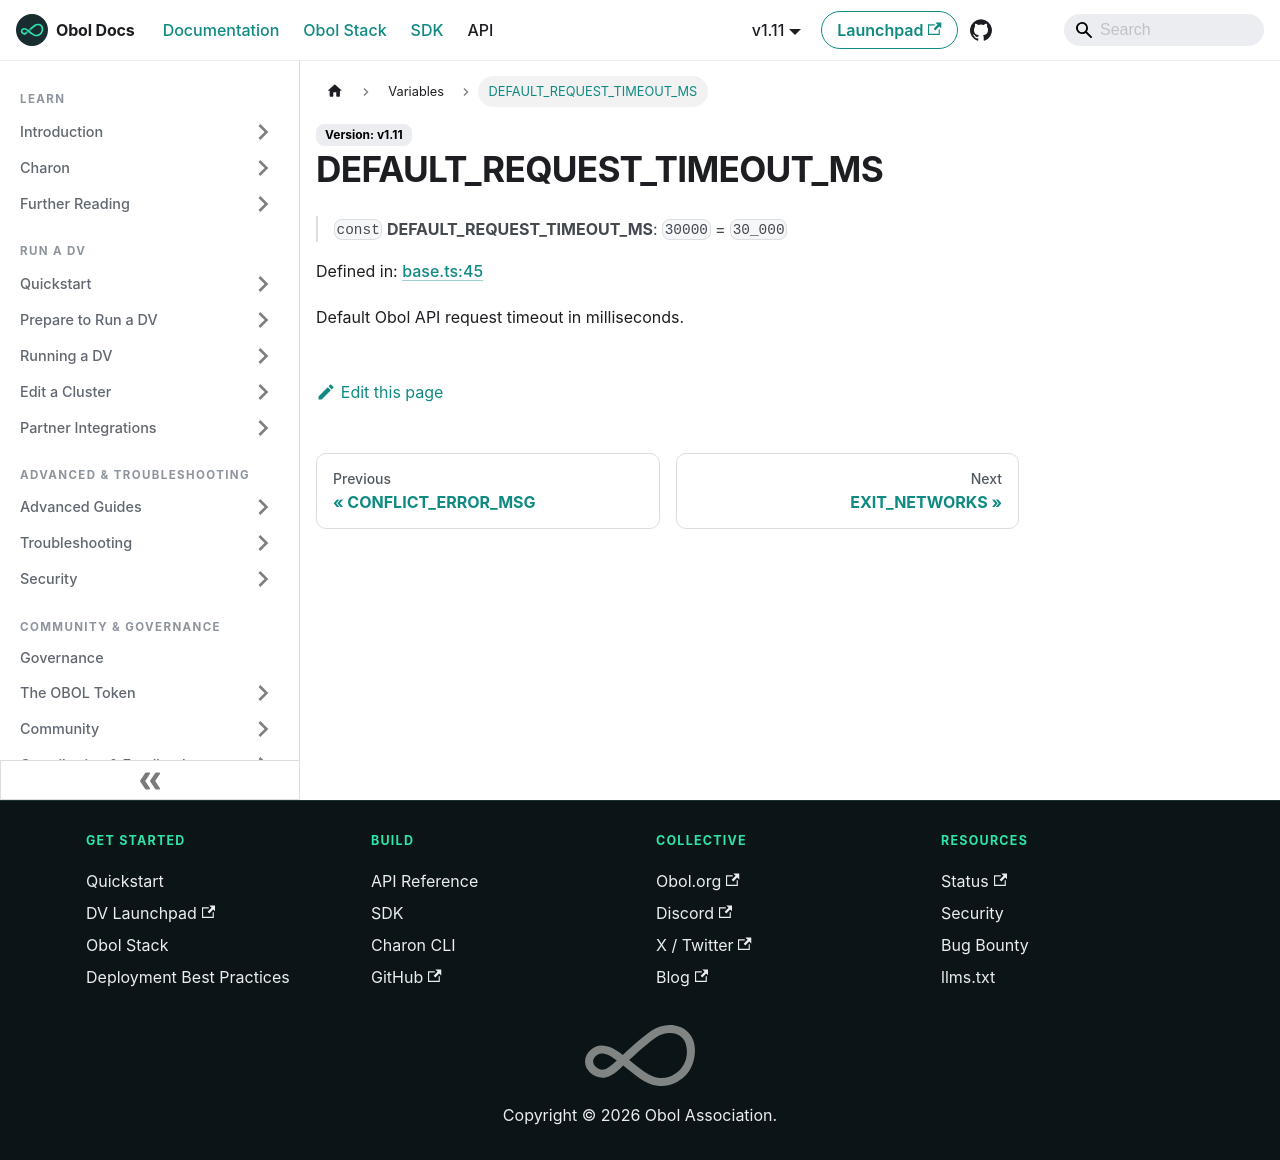

repository: ObolNetwork/obol-docs · page: sdk/variables/default_request_timeout_ms.html · generator: docusaurus

---
sidebar_label: "DEFAULT_REQUEST_TIMEOUT_MS"
slug: /sdk/variables/default_request_timeout_ms
---

# DEFAULT\_REQUEST\_TIMEOUT\_MS

> `const` **DEFAULT\_REQUEST\_TIMEOUT\_MS**: `30000` = `30_000`

Defined in: [base.ts:45](https://github.com/ObolNetwork/obol-sdk/blob/cf0106cb36847b1c3a84065e90778e6a094e3577/src/base.ts#L45)

Default Obol API request timeout in milliseconds.
